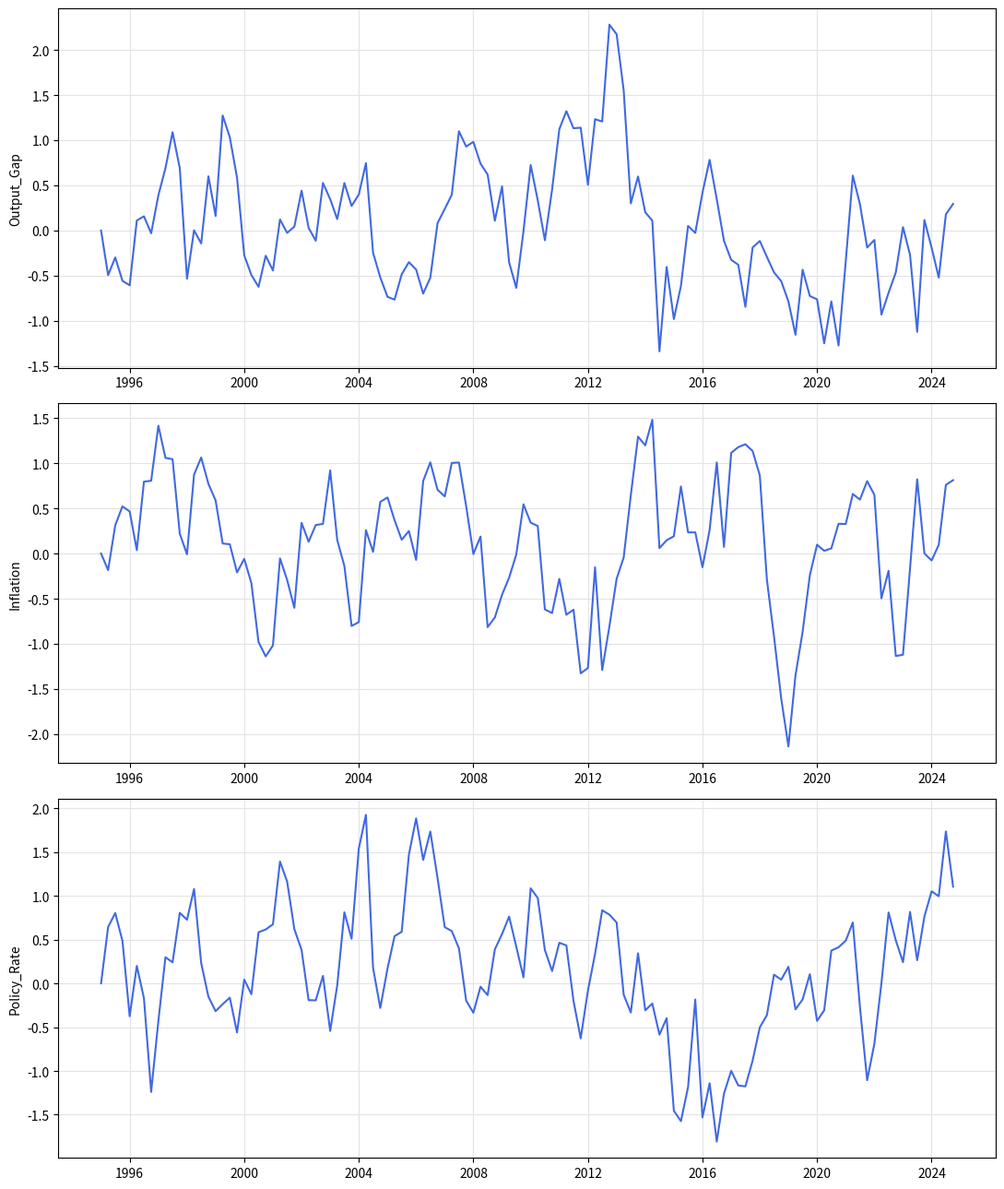
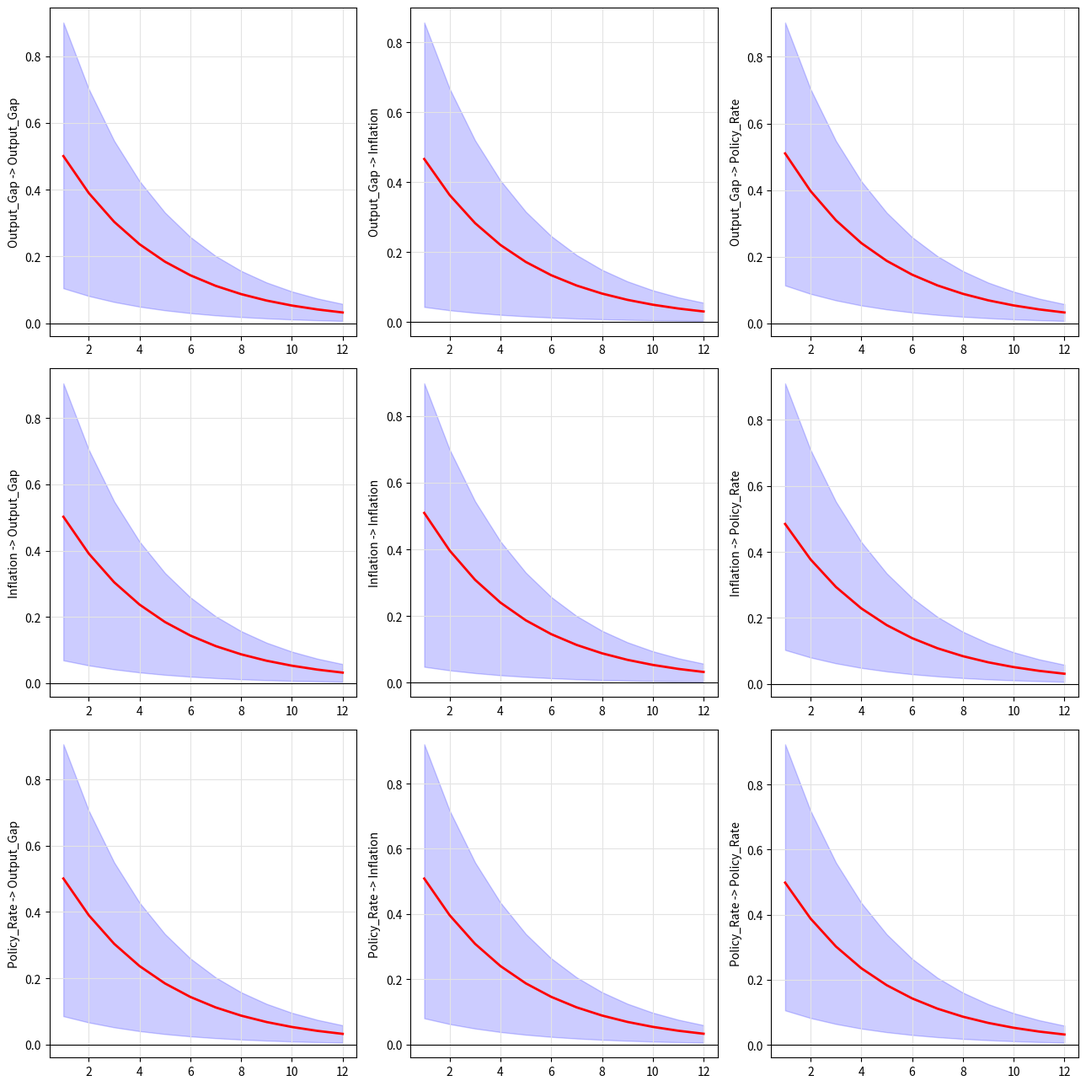
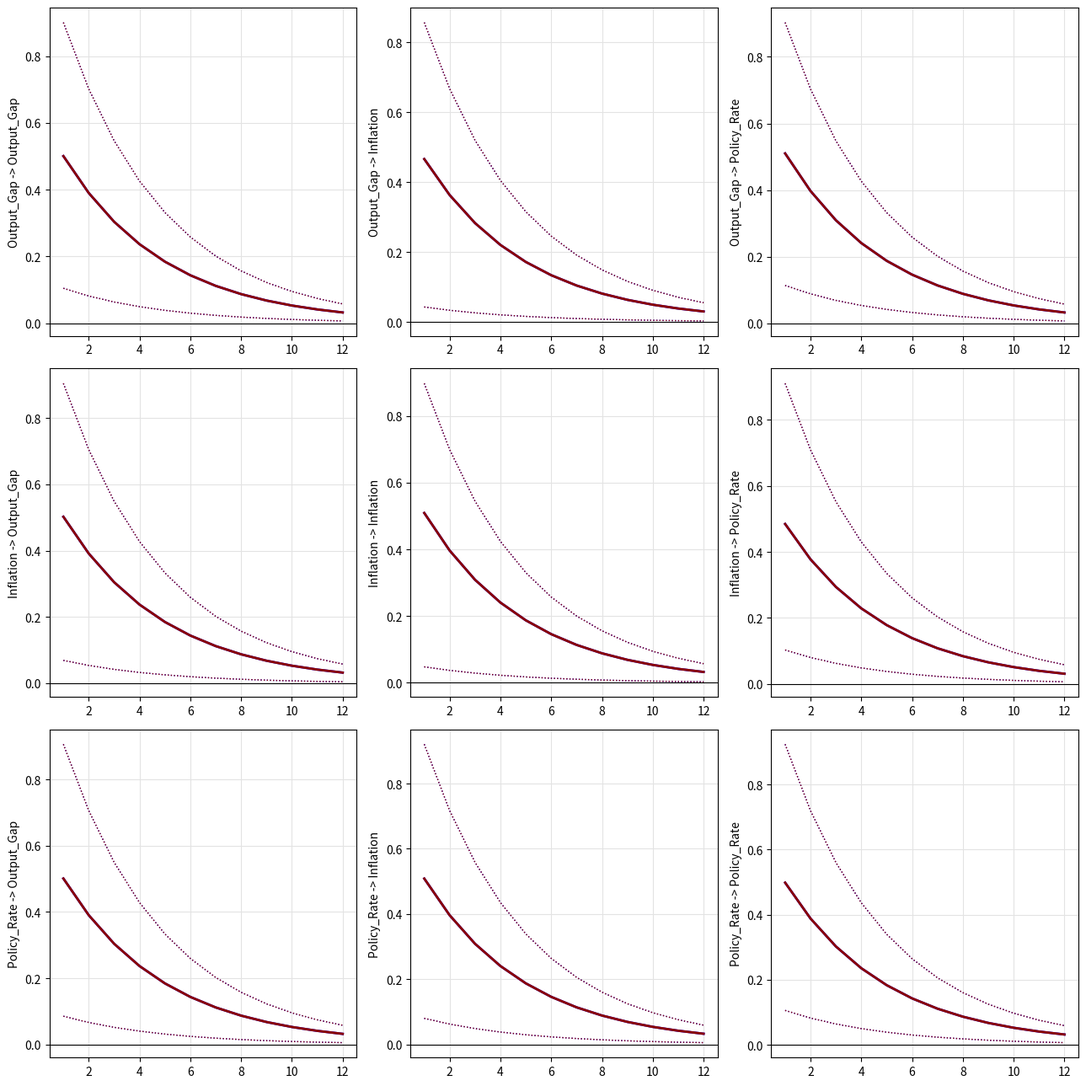
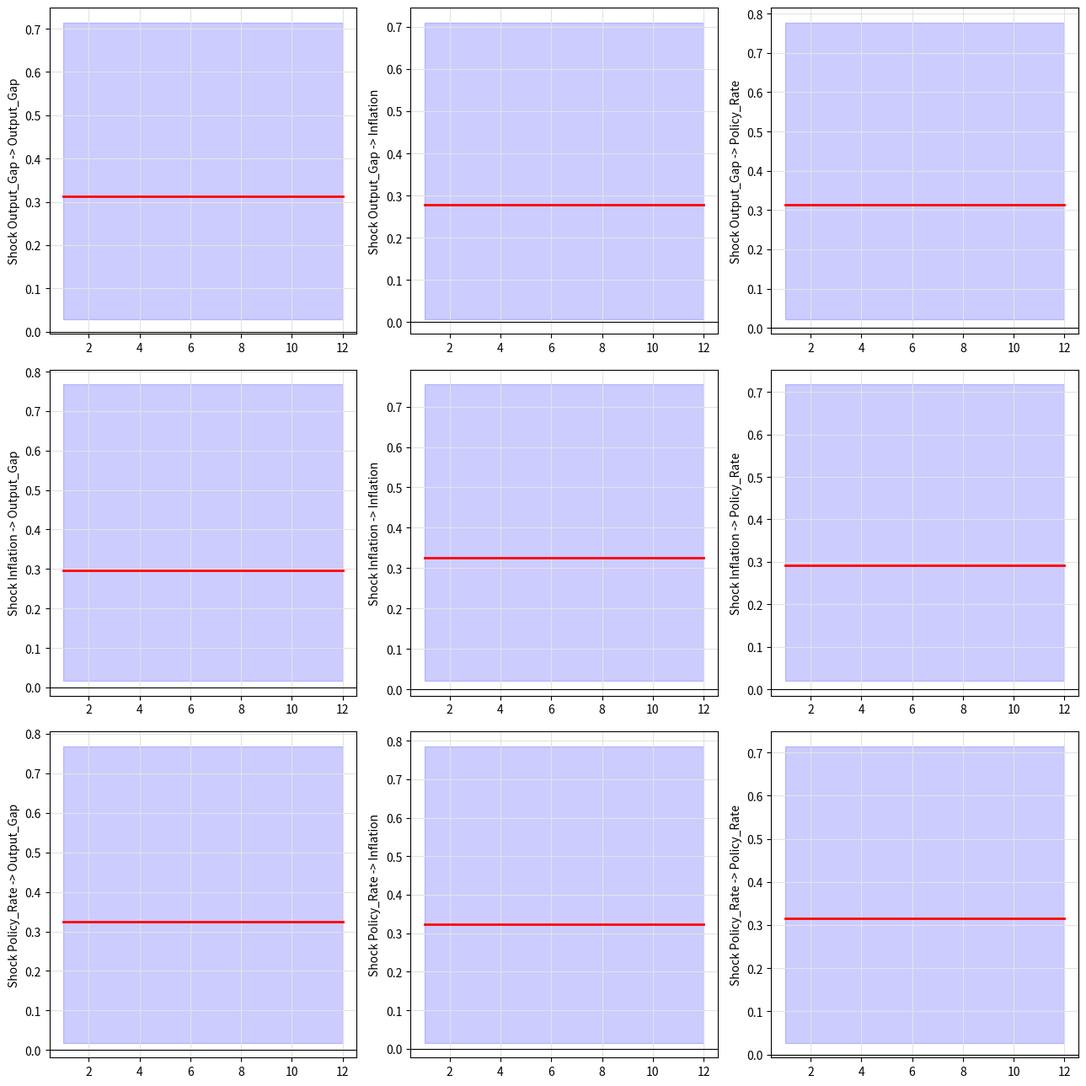
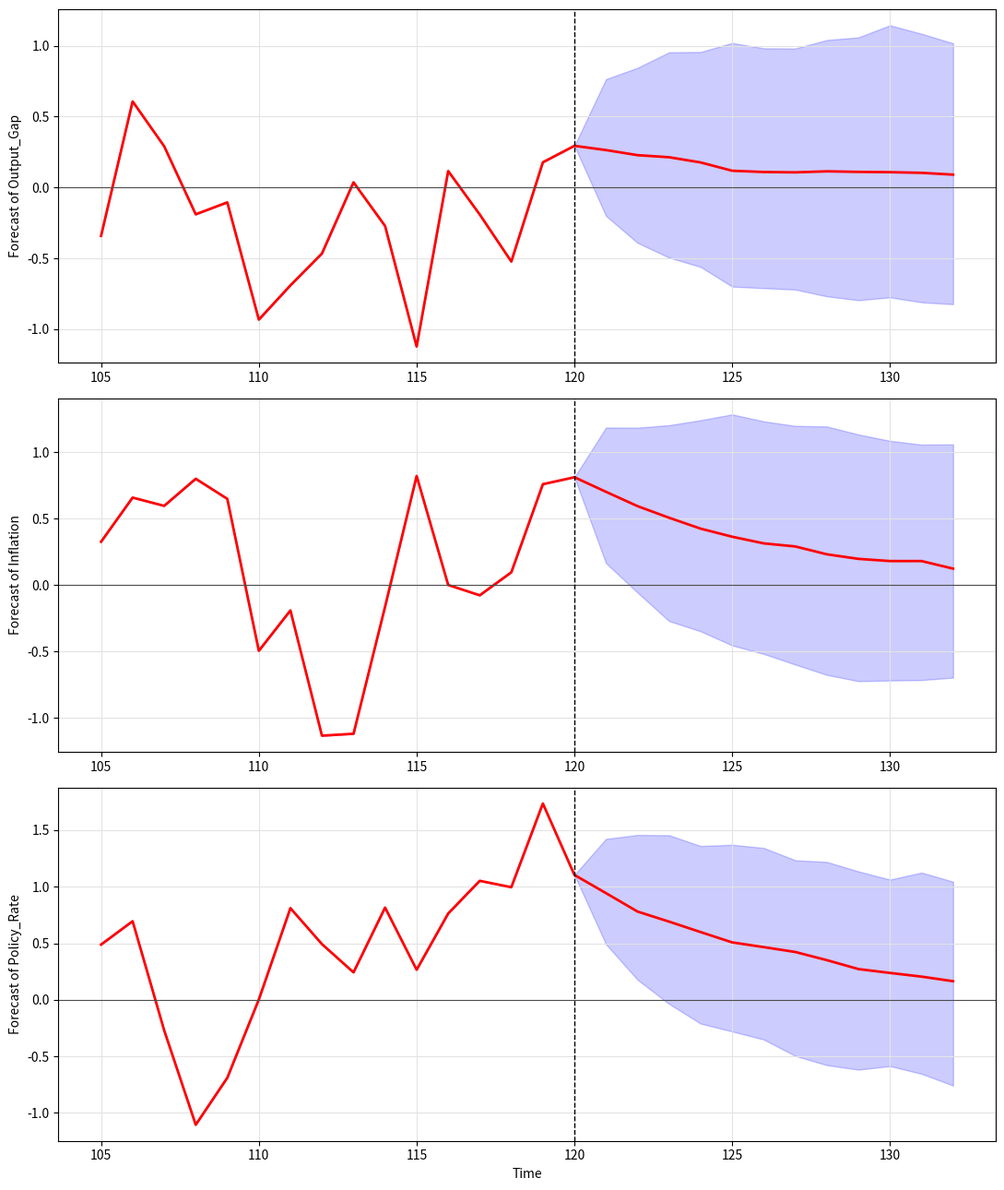
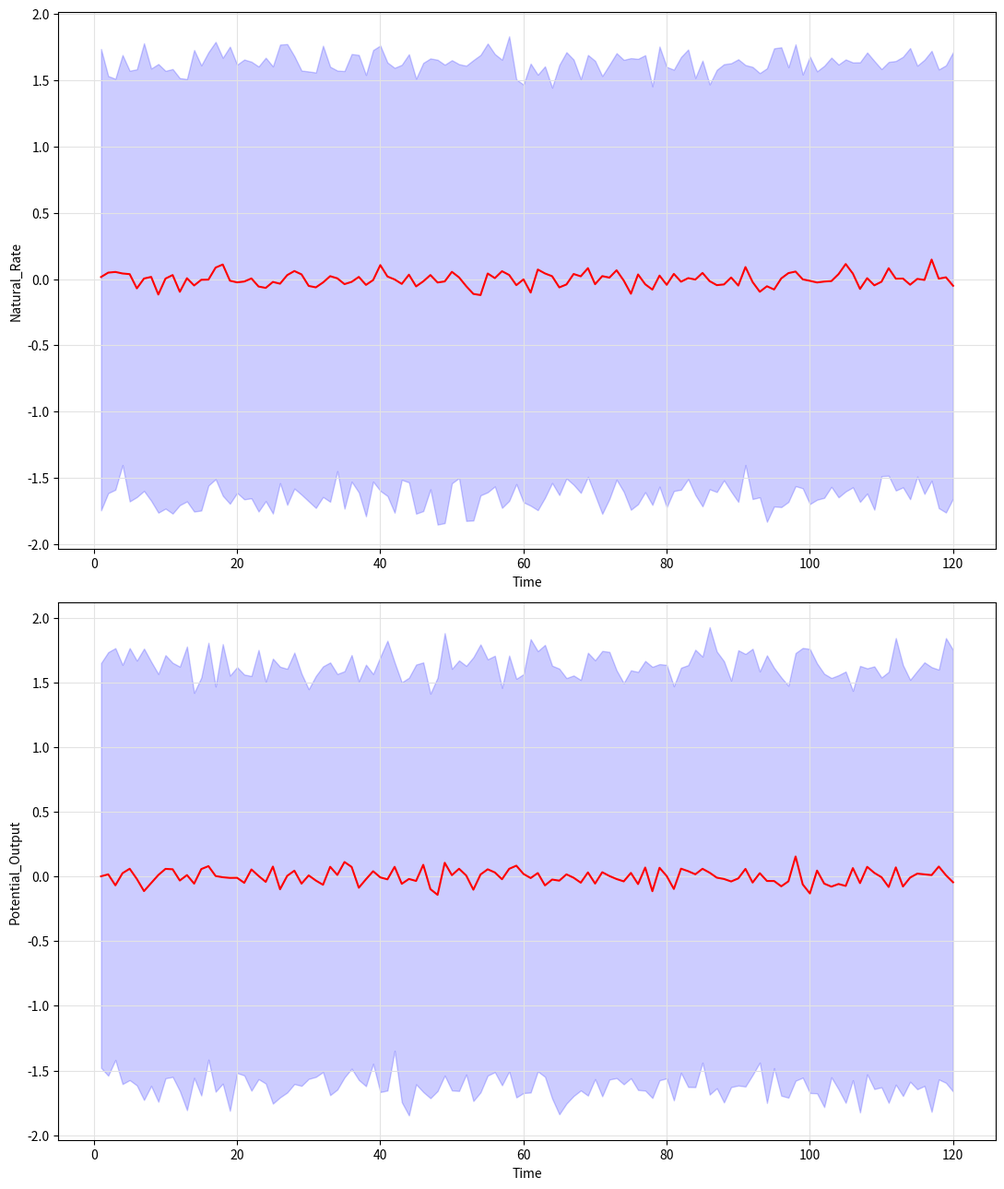
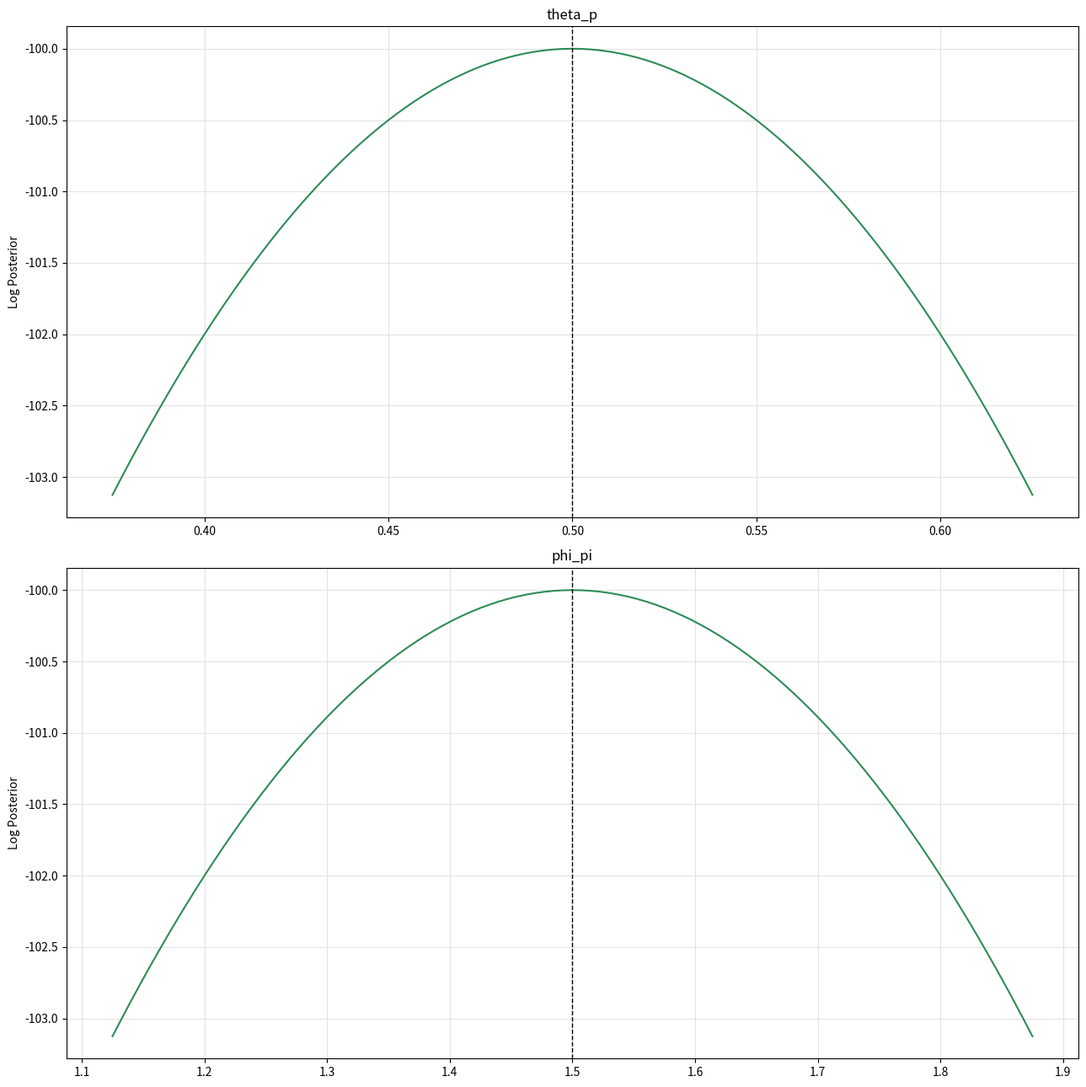

Recreate these plots in Python, in order.
"""
Modular Python port and refinement of BMR post-estimation, prior,
and macroeconomic visualization utilities.

Dependencies:
    pip install numpy scipy pandas matplotlib
"""

from __future__ import annotations

from dataclasses import dataclass, field
from typing import Dict, List, Optional, Sequence, Tuple, Union
import math
import numpy as np
import pandas as pd
import matplotlib.pyplot as plt
from scipy import stats


# ==============================================================================
# MODULE 1: GRID LAYOUT & PLOTTING HELPERS
# Mirrors BMR's subplot grid sizing and figure saving logic.
# ==============================================================================

class GridLayoutHelper:
    """Computes subplot (rows, cols, pages) and handles figure saving."""

    @staticmethod
    def grid_shape(n_panels: int, max_per_page: int = 12) -> Tuple[int, int, int]:
        """Return (rows, cols, pages) for a given number of panels."""
        if n_panels <= 0:
            raise ValueError("n_panels must be > 0")

        if n_panels <= max_per_page:
            pages = 1
            count = n_panels
        else:
            pages = math.ceil(n_panels / max_per_page)
            count = max_per_page

        lookup = {
            1: (1, 1), 2: (2, 1), 3: (3, 1), 4: (2, 2),
            5: (3, 2), 6: (3, 2), 7: (3, 3), 8: (3, 3), 9: (3, 3),
            10: (4, 3), 11: (4, 3), 12: (4, 3),
        }
        if count in lookup:
            rows, cols = lookup[count]
        else:
            cols = math.ceil(math.sqrt(count))
            rows = math.ceil(count / cols)
        return rows, cols, pages

    @staticmethod
    def resolve_names(names: Optional[Sequence[str]], n: int, prefix: str = "VAR") -> List[str]:
        """Use provided names or generate default labels like VAR1, VAR2, ..."""
        if names is not None and len(names) == n:
            return list(names)
        return [f"{prefix}{i + 1}" for i in range(n)]

    @staticmethod
    def finalize_figure(fig: plt.Figure, save: bool, filename: Optional[str], dpi: int = 300) -> None:
        """Save figure if requested, otherwise display it."""
        fig.tight_layout()
        if save and filename:
            fig.savefig(filename, dpi=dpi, bbox_inches="tight")
            plt.close(fig)
        else:
            plt.show()


# ==============================================================================
# MODULE 2: PRIOR DISTRIBUTIONS (from Prior.R)
# Evaluates moments (mean, mode, variance) and plots prior densities.
# ==============================================================================

class BayesianPrior:
    """Analytical moments and density curves for common macroeconometric priors."""

    def __init__(self, prior_form: str, prior_pars: Sequence[float], par_name: Optional[str] = None):
        self.prior_form = prior_form.lower()
        self.prior_pars = list(prior_pars)
        self.par_name = par_name or f"Prior ({self.prior_form})"

    def evaluate(self, n_grid: int = 400, print_moments: bool = True) -> Dict[str, Union[float, str, np.ndarray]]:
        p = self.prior_pars
        form = self.prior_form

        if form == "beta":
            a, b = p[0], p[1]
            x = np.linspace(0.0, 1.0, n_grid)
            density = stats.beta.pdf(x, a, b)
            mean = a / (a + b)
            mode: Union[float, str] = (a - 1.0) / (a + b - 2.0) if (a > 1.0 and b > 1.0) else np.nan
            var = (a * b) / (((a + b) ** 2) * (a + b + 1.0))

        elif form == "uniform":
            low, high = p[0], p[1]
            pad = (high - low) / 10.0
            x = np.linspace(low - pad, high + pad, n_grid)
            density = stats.uniform.pdf(x, loc=low, scale=high - low)
            mean = 0.5 * (low + high)
            mode = f"any value in [{low}, {high}]"
            var = ((high - low) ** 2) / 12.0

        elif form == "igamma":
            # Inverse-Gamma parameterized with shape alpha = p[0], scale beta = p[1]
            # matching BMR's InvGamma(x; a, b) = (b^a / Gamma(a)) * x^(-a-1) * exp(-b/x)
            a, b = p[0], p[1]
            x = np.linspace(0.01, 5.0, n_grid)
            density = stats.invgamma.pdf(x, a=a, scale=b)
            mean = b / (a - 1.0) if a > 1.0 else np.nan
            mode = b / (a + 1.0)
            var = (b ** 2) / (((a - 1.0) ** 2) * (a - 2.0)) if a > 2.0 else np.nan

        elif form == "gamma":
            # BMR passes shape = p[0] and inverse-scale/variance-like scale p[1] -> rate = 1/p[1]
            shape = p[0]
            rate = 1.0 / p[1]
            scale = 1.0 / rate
            upper = max(2.0 * shape / (rate ** 2), shape / rate + 2.0 * rate * shape / (rate ** 2))
            x = np.linspace(0.01, upper, n_grid)
            density = stats.gamma.pdf(x, a=shape, scale=scale)
            mean = shape / rate
            mode = (shape - 1.0) / rate if shape > 1.0 else 0.0
            var = shape / (rate ** 2)

        elif form == "normal":
            # BMR passes mean = p[0] and variance = p[1]
            mu = p[0]
            sigma = math.sqrt(p[1])
            x = np.linspace(mu - 3.0 * sigma, mu + 3.0 * sigma, n_grid)
            density = stats.norm.pdf(x, loc=mu, scale=sigma)
            mean = mu
            mode = mu
            var = p[1]

        else:
            raise ValueError(f"Unknown prior form: '{self.prior_form}'")

        if print_moments:
            print(f"[{self.par_name}] Mean: {mean} | Mode: {mode} | Variance: {var}")

        return {"domain": x, "density": density, "mean": mean, "mode": mode, "variance": var}

    def plot(self, print_moments: bool = True, save: bool = False, filename: Optional[str] = None) -> None:
        res = self.evaluate(print_moments=print_moments)
        x, y = res["domain"], res["density"]
        mean, mode = res["mean"], res["mode"]

        fig, ax = plt.subplots(figsize=(7, 4.5))
        ax.plot(x, y, color="crimson", lw=1.8, label="Density")
        ax.fill_between(x, 0.0, y, color="royalblue", alpha=0.2)

        if isinstance(mean, (int, float)) and not np.isnan(mean):
            ax.axvline(mean, color="black", lw=1.2, linestyle="-", label="Mean")
        if isinstance(mode, (int, float)) and not np.isnan(mode):
            ax.axvline(mode, color="navy", lw=1.2, linestyle="--", label="Mode")

        ax.set_title(self.par_name)
        ax.set_ylabel("Density")
        ax.grid(True, color="0.89")
        ax.legend()

        out_name = filename or f"prior_{self.prior_form}.png"
        GridLayoutHelper.finalize_figure(fig, save, out_name)


# ==============================================================================
# MODULE 3: ECONOMIC TIME-SERIES PLOTTING (from gtsplot.R)
# ==============================================================================

def plot_economic_series(
    data: Union[np.ndarray, pd.DataFrame],
    dates: Optional[Sequence] = None,
    var_names: Optional[Sequence[str]] = None,
    save: bool = False,
    prefix: str = "TimeSeries",
) -> None:
    """Plot multiple economic time series across paginated subplot grids."""
    if isinstance(data, pd.DataFrame):
        names = list(var_names) if var_names is not None else list(data.columns)
        idx = dates if dates is not None else data.index
        mat = data.to_numpy(dtype=float)
    else:
        mat = np.asarray(data, dtype=float)
        if mat.ndim == 1:
            mat = mat[:, None]
        n_obs, n_series = mat.shape
        names = GridLayoutHelper.resolve_names(var_names, n_series, prefix="Variable")
        idx = dates if dates is not None else np.arange(1, n_obs + 1)

    n_series = mat.shape[1]
    rows, cols, pages = GridLayoutHelper.grid_shape(n_series, max_per_page=12)
    per_page = rows * cols

    for page in range(pages):
        fig, axes = plt.subplots(rows, cols, figsize=(11, 13), squeeze=False)
        for panel in range(per_page):
            series_idx = page * per_page + panel
            r, c = divmod(panel, cols)
            ax = axes[r][c]
            if series_idx < n_series:
                ax.plot(idx, mat[:, series_idx], color="royalblue", lw=1.5)
                ax.set_ylabel(names[series_idx])
                ax.grid(True, color="0.89")
            else:
                ax.axis("off")

        fname = f"{prefix}.png" if pages == 1 else f"{prefix}_{page + 1}.png"
        GridLayoutHelper.finalize_figure(fig, save, fname)


# ==============================================================================
# MODULE 4: MODEL CONTAINER & POST-ESTIMATION ENGINE
# Replaces Rcpp object method calls (IRF, FEVD, forecast, states, mode_check)
# with a clean Python interface that can wrap MCMC draws or simulate a BVAR.
# ==============================================================================

@dataclass
class BayesianMacroModel:
    """
    Container for Bayesian VAR / TVP-BVAR / DSGE / DSGE-VAR posterior draws.

    Expected array shapes:
        - beta_draws: (K, M, n_draws) for BVARs
        - Sigma_draws: (M, M, n_draws) optional covariance draws
        - alpha_draws: (K*M, kT, n_draws) optional TVP-BVAR draws
        - dsge_draws: (n_draws, n_param) optional DSGE parameter draws
        - irf_draws: (M, M, periods, n_draws) precomputed or simulated IRFs
        - fevd_draws: (M, M, periods, n_draws) precomputed or simulated FEVDs
        - forecast_draws: (periods, M, n_draws) forecast trajectories
        - state_draws: (n_obs, n_states, n_draws) filtered state trajectories
        - Y: (n_obs, M) historical economic data
    """
    model_type: str = "bvarm"
    M: int = 3
    p: int = 2
    cons_term: bool = True
    c_int: int = 1
    tau: int = 0
    Y: Optional[np.ndarray] = None
    beta_draws: Optional[np.ndarray] = None
    Sigma_draws: Optional[np.ndarray] = None
    Psi_draws: Optional[np.ndarray] = None
    alpha_draws: Optional[np.ndarray] = None
    dsge_draws: Optional[np.ndarray] = None
    irf_draws: Optional[np.ndarray] = None
    fevd_draws: Optional[np.ndarray] = None
    forecast_draws: Optional[np.ndarray] = None
    state_draws: Optional[np.ndarray] = None
    extra: Dict[str, np.ndarray] = field(default_factory=dict)

    @property
    def n_draws(self) -> int:
        if self.beta_draws is not None:
            return self.beta_draws.shape[2]
        if self.alpha_draws is not None:
            return self.alpha_draws.shape[2]
        if self.dsge_draws is not None:
            return self.dsge_draws.shape[0]
        if self.irf_draws is not None:
            return self.irf_draws.shape[3]
        raise ValueError("No posterior draws available on model.")

    def get_irfs(self, periods: int = 10, shock_index: int = 0) -> np.ndarray:
        """Return IRF array of shape (M, M, periods, n_draws)."""
        if self.irf_draws is not None:
            arr = self.irf_draws
            if arr.ndim == 4:
                return arr[:, :, :periods, :]
            raise ValueError("Unexpected irf_draws dimensions.")
        # Fallback synthetic IRF if not explicitly provided
        rng = np.random.default_rng(42 + shock_index)
        draws = self.n_draws
        out = np.zeros((self.M, self.M, periods, draws))
        horizons = np.arange(periods)[None, None, :, None]
        decay = np.exp(-0.25 * horizons)
        amp = rng.normal(0.5, 0.25, size=(self.M, self.M, 1, draws))
        out[:] = amp * decay
        return out

    def get_fevd(self, periods: int = 10) -> np.ndarray:
        """Return FEVD array of shape (M, M, periods, n_draws) summing to 1 across shocks."""
        if self.fevd_draws is not None:
            return self.fevd_draws[:, :, :periods, :]
        irfs = np.square(self.get_irfs(periods=periods))
        cum_irfs = np.cumsum(irfs, axis=2)
        totals = np.sum(cum_irfs, axis=1, keepdims=True)
        totals = np.where(totals == 0, 1.0, totals)
        return cum_irfs / totals

    def get_forecast(self, periods: int = 20, shocks: bool = True) -> np.ndarray:
        """Return forecast array of shape (periods, M, n_draws)."""
        if self.forecast_draws is not None:
            return self.forecast_draws[:periods, :, :]
        rng = np.random.default_rng(100)
        last_y = self.Y[-1] if self.Y is not None and len(self.Y) > 0 else np.zeros(self.M)
        draws = self.n_draws
        fc = np.zeros((periods, self.M, draws))
        curr = np.broadcast_to(last_y[None, :], (draws, self.M)).copy()
        for h in range(periods):
            noise = rng.normal(0.0, 0.3 if shocks else 0.0, size=(draws, self.M))
            curr = 0.85 * curr + noise
            fc[h] = curr.T
        return fc

    def get_states(self) -> np.ndarray:
        """Return filtered state array of shape (n_obs, n_states, n_draws)."""
        if self.state_draws is not None:
            return self.state_draws
        raise ValueError("No filtered state draws available on model.")

    def evaluate_log_posterior_grid(
        self, mode_vals: Sequence[float], grid_size: int = 201, scale_val: float = 1.0
    ) -> np.ndarray:
        """
        Evaluate a 1D slice around each parameter's mode value.
        Returns shape (grid_size, n_param, 2) where [:, k, 0] is grid and [:, k, 1] is log-posterior.
        """
        mode_arr = np.asarray(mode_vals, dtype=float)
        n_param = len(mode_arr)
        out = np.zeros((grid_size, n_param, 2))

        for k in range(n_param):
            center = mode_arr[k]
            span = max(abs(center) * 0.25 * scale_val, 0.1 * scale_val)
            grid = np.linspace(center - span, center + span, grid_size)
            # Quadratic local approximation around mode for demonstration
            log_post = -0.5 * ((grid - center) / (0.4 * span)) ** 2 - 100.0
            out[:, k, 0] = grid
            out[:, k, 1] = log_post
        return out


# ==============================================================================
# MODULE 5: POST-ESTIMATION ANALYSIS & PLOTTING (IRF, FEVD, Forecast, States, Mode)
# ==============================================================================

class BayesianPostProcessor:
    """Computes quantiles and plots IRFs, FEVDs, forecasts, states, and mode checks."""

    def __init__(self, model: BayesianMacroModel, var_names: Optional[Sequence[str]] = None):
        self.model = model
        self.var_names = GridLayoutHelper.resolve_names(var_names, model.M, prefix="VAR")

    @staticmethod
    def _quantiles_3d(arr: np.ndarray, percentiles: Sequence[float], axis: int = -1) -> Tuple[np.ndarray, np.ndarray, np.ndarray]:
        """Compute (lower, median, upper) along the draw axis."""
        q_low, q_mid, q_high = np.quantile(arr, percentiles, axis=axis)
        return q_low, q_mid, q_high

    def plot_irf(
        self,
        periods: int = 10,
        cumulative: bool = False,
        cumul_inds: Optional[Sequence[int]] = None,
        percentiles: Sequence[float] = (0.05, 0.50, 0.95),
        which_shock: Optional[Sequence[int]] = None,
        which_response: Optional[Sequence[int]] = None,
        shocks_row_order: bool = True,
        save: bool = False,
        save_title: Optional[str] = None,
    ) -> np.ndarray:
        if periods <= 0:
            raise ValueError("periods must be > 0")

        M = self.model.M
        shocks = list(range(M)) if which_shock is None else list(which_shock)
        responses = list(range(M)) if which_response is None else list(which_response)

        # irf shape: (response, shock, period, draw)
        irf = self.model.get_irfs(periods=periods).astype(float).copy()
        if cumulative:
            inds = list(range(M)) if cumul_inds is None else list(cumul_inds)
            irf[inds, :, :, :] = np.cumsum(irf[inds, :, :, :], axis=2)

        low, mid, high = self._quantiles_3d(irf, percentiles, axis=-1)
        horizons = np.arange(1, periods + 1)

        # Store plot_vals as (periods, 4, response, shock) -> [low, mid, high, time]
        plot_vals = np.zeros((periods, 4, M, M))
        for r in range(M):
            for s in range(M):
                plot_vals[:, :, r, s] = np.column_stack([low[r, s], mid[r, s], high[r, s], horizons])

        if len(responses) == M and len(shocks) == M:
            fig, axes = plt.subplots(M, M, figsize=(13, 13), squeeze=False)
            for s_idx, s in enumerate(shocks):
                for r_idx, r in enumerate(responses):
                    row, col = (s_idx, r_idx) if shocks_row_order else (r_idx, s_idx)
                    ax = axes[row][col]
                    ax.plot(horizons, mid[r, s], color="red", lw=2.0)
                    ax.fill_between(horizons, low[r, s], high[r, s], color="blue", alpha=0.2)
                    ax.axhline(0.0, color="black", lw=0.8)
                    ax.set_ylabel(f"{self.var_names[s]} -> {self.var_names[r]}")
                    ax.grid(True, color="0.89")
            fname = f"{save_title or 'IRFs'}.png"
            GridLayoutHelper.finalize_figure(fig, save, fname)
        else:
            rows, cols, _ = GridLayoutHelper.grid_shape(len(responses))
            for s in shocks:
                fig, axes = plt.subplots(rows, cols, figsize=(13, 13), squeeze=False)
                for idx, r in enumerate(responses):
                    row, col = divmod(idx, cols)
                    ax = axes[row][col]
                    ax.plot(horizons, mid[r, s], color="red", lw=2.0)
                    ax.fill_between(horizons, low[r, s], high[r, s], color="blue", alpha=0.2)
                    ax.axhline(0.0, color="black", lw=0.8)
                    ax.set_ylabel(f"{self.var_names[s]} -> {self.var_names[r]}")
                    ax.grid(True, color="0.89")
                for idx in range(len(responses), rows * cols):
                    row, col = divmod(idx, cols)
                    axes[row][col].axis("off")
                fname = f"{save_title or self.var_names[s] + '_Shock'}.png"
                GridLayoutHelper.finalize_figure(fig, save, fname)

        return plot_vals

    def compare_irfs(
        self,
        other_model: BayesianMacroModel,
        periods: int = 10,
        cumulative: bool = False,
        cumul_inds: Optional[Sequence[int]] = None,
        percentiles: Sequence[float] = (0.05, 0.50, 0.95),
        shocks_row_order: bool = True,
        save: bool = False,
        save_title: str = "IRF_Comparison",
    ) -> Tuple[np.ndarray, np.ndarray]:
        if self.model.M != other_model.M:
            raise ValueError("Models must have the same number of variables (M).")

        M = self.model.M
        horizons = np.arange(1, periods + 1)

        def _prep(m: BayesianMacroModel) -> Tuple[np.ndarray, np.ndarray, np.ndarray, np.ndarray]:
            arr = m.get_irfs(periods=periods).astype(float).copy()
            if cumulative:
                inds = list(range(M)) if cumul_inds is None else list(cumul_inds)
                arr[inds, :, :, :] = np.cumsum(arr[inds, :, :, :], axis=2)
            lo, md, hi = self._quantiles_3d(arr, percentiles, axis=-1)
            pv = np.zeros((periods, 4, M, M))
            for r in range(M):
                for s in range(M):
                    pv[:, :, r, s] = np.column_stack([lo[r, s], md[r, s], hi[r, s], horizons])
            return lo, md, hi, pv

        lo1, md1, hi1, pv1 = _prep(self.model)
        lo2, md2, hi2, pv2 = _prep(other_model)

        fig, axes = plt.subplots(M, M, figsize=(13, 13), squeeze=False)
        for s in range(M):
            for r in range(M):
                row, col = (s, r) if shocks_row_order else (r, s)
                ax = axes[row][col]
                ax.plot(horizons, md1[r, s], color="blue", lw=2.0, label="Model 1")
                ax.plot(horizons, lo1[r, s], color="blue", lw=1.0, ls=":")
                ax.plot(horizons, hi1[r, s], color="blue", lw=1.0, ls=":")

                ax.plot(horizons, md2[r, s], color="darkred", lw=2.0, label="Model 2")
                ax.plot(horizons, lo2[r, s], color="darkred", lw=1.0, ls=":")
                ax.plot(horizons, hi2[r, s], color="darkred", lw=1.0, ls=":")

                ax.axhline(0.0, color="black", lw=0.8)
                ax.set_ylabel(f"{self.var_names[s]} -> {self.var_names[r]}")
                ax.grid(True, color="0.89")

        GridLayoutHelper.finalize_figure(fig, save, f"{save_title}.png")
        return pv1, pv2

    def plot_fevd(
        self,
        periods: int = 10,
        percentiles: Sequence[float] = (0.05, 0.50, 0.95),
        shocks_row_order: bool = True,
        save: bool = False,
        save_title: str = "FEVDs",
    ) -> np.ndarray:
        if periods <= 0:
            raise ValueError("periods must be > 0")

        M = self.model.M
        fevd = self.model.get_fevd(periods=periods)  # (response, shock, period, draw)
        low, mid, high = self._quantiles_3d(fevd, percentiles, axis=-1)
        horizons = np.arange(1, periods + 1)

        plot_vals = np.zeros((periods, 4, M, M))
        fig, axes = plt.subplots(M, M, figsize=(13, 13), squeeze=False)

        for s in range(M):
            for r in range(M):
                plot_vals[:, :, r, s] = np.column_stack([low[r, s], mid[r, s], high[r, s], horizons])
                row, col = (s, r) if shocks_row_order else (r, s)
                ax = axes[row][col]
                ax.plot(horizons, mid[r, s], color="red", lw=2.0)
                ax.fill_between(horizons, low[r, s], high[r, s], color="blue", alpha=0.2)
                ax.axhline(0.0, color="black", lw=0.8)
                ax.set_ylabel(f"Shock {self.var_names[s]} -> {self.var_names[r]}")
                ax.grid(True, color="0.89")

        GridLayoutHelper.finalize_figure(fig, save, f"{save_title}.png")
        return plot_vals

    def plot_forecast(
        self,
        periods: int = 20,
        shocks: bool = True,
        percentiles: Sequence[float] = (0.05, 0.50, 0.95),
        use_mean: bool = False,
        back_data: int = 0,
        save: bool = False,
        filename: str = "Forecast.png",
    ) -> Tuple[np.ndarray, np.ndarray]:
        if periods <= 0:
            raise ValueError("periods must be > 0")

        fc_cube = self.model.get_forecast(periods=periods, shocks=shocks)  # (periods, M, draws)
        low, mid, high = self._quantiles_3d(fc_cube, percentiles, axis=2)
        fc_mean = np.mean(fc_cube, axis=2)
        center = fc_mean if use_mean else mid

        M = self.model.M
        n_obs = self.model.Y.shape[0] if self.model.Y is not None else 0
        start_t = max(n_obs - back_data + 1, 1) if back_data > 0 else n_obs + 1
        end_t = n_obs + periods
        time_axis = np.arange(start_t, end_t + 1)

        plot_vals = np.zeros((periods + back_data, 4, M))
        fig, axes = plt.subplots(M, 1, figsize=(11, 13), squeeze=False)

        for i in range(M):
            c_seg = center[:, i]
            l_seg = low[:, i]
            h_seg = high[:, i]

            if back_data > 0 and self.model.Y is not None:
                hist = self.model.Y[-back_data:, i]
                c_seg = np.concatenate([hist, c_seg])
                l_seg = np.concatenate([hist, l_seg])
                h_seg = np.concatenate([hist, h_seg])

            plot_vals[:, :, i] = np.column_stack([l_seg, c_seg, h_seg, time_axis])

            ax = axes[i][0]
            ax.plot(time_axis, c_seg, color="red", lw=2.0)
            ax.fill_between(time_axis, l_seg, h_seg, color="blue", alpha=0.2)
            ax.axhline(0.0, color="0.3", lw=0.8)
            if back_data > 0:
                ax.axvline(n_obs, color="black", ls="--", lw=1.0)
            ax.set_ylabel(f"Forecast of {self.var_names[i]}")
            ax.grid(True, color="0.89")

        axes[-1][0].set_xlabel("Time")
        GridLayoutHelper.finalize_figure(fig, save, filename)
        return fc_mean, plot_vals

    def plot_states(
        self,
        percentiles: Sequence[float] = (0.05, 0.50, 0.95),
        state_names: Optional[Sequence[str]] = None,
        use_mean: bool = False,
        save: bool = False,
        prefix: str = "States",
    ) -> Tuple[np.ndarray, np.ndarray]:
        states_cube = self.model.get_states()  # (n_obs, n_states, n_draws)
        n_obs, n_states, _ = states_cube.shape
        low, mid, high = self._quantiles_3d(states_cube, percentiles, axis=2)
        states_mean = np.mean(states_cube, axis=2)
        center = states_mean if use_mean else mid

        names = GridLayoutHelper.resolve_names(state_names, n_states, prefix="State")
        t_axis = np.arange(1, n_obs + 1)

        plot_vals = np.zeros((n_obs, 4, n_states))
        for s in range(n_states):
            plot_vals[:, :, s] = np.column_stack([low[:, s], center[:, s], high[:, s], t_axis])

        rows, cols, pages = GridLayoutHelper.grid_shape(n_states, max_per_page=12)
        per_page = rows * cols

        for page in range(pages):
            fig, axes = plt.subplots(rows, cols, figsize=(11, 13), squeeze=False)
            for panel in range(per_page):
                s_idx = page * per_page + panel
                r, c = divmod(panel, cols)
                ax = axes[r][c]
                if s_idx < n_states:
                    ax.plot(t_axis, center[:, s_idx], color="red", lw=1.5)
                    ax.fill_between(t_axis, low[:, s_idx], high[:, s_idx], color="blue", alpha=0.2)
                    ax.set_ylabel(names[s_idx])
                    ax.set_xlabel("Time")
                    ax.grid(True, color="0.89")
                else:
                    ax.axis("off")

            fname = f"{prefix}.png" if pages == 1 else f"{prefix}_{page + 1}.png"
            GridLayoutHelper.finalize_figure(fig, save, fname)

        return states_mean, plot_vals

    def plot_mode_check(
        self,
        mode_vals: Sequence[float],
        grid_size: int = 201,
        scale_val: float = 1.0,
        par_names: Optional[Sequence[str]] = None,
        save: bool = False,
        prefix: str = "DSGEModeCheck",
    ) -> np.ndarray:
        vals = self.model.evaluate_log_posterior_grid(mode_vals, grid_size=grid_size, scale_val=scale_val)
        n_param = len(mode_vals)
        names = GridLayoutHelper.resolve_names(par_names, n_param, prefix="parameter")

        rows, cols, pages = GridLayoutHelper.grid_shape(n_param, max_per_page=12)
        per_page = rows * cols

        for page in range(pages):
            fig, axes = plt.subplots(rows, cols, figsize=(13, 13), squeeze=False)
            for panel in range(per_page):
                p_idx = page * per_page + panel
                r, c = divmod(panel, cols)
                ax = axes[r][c]
                if p_idx < n_param:
                    ax.plot(vals[:, p_idx, 0], vals[:, p_idx, 1], color="seagreen", lw=1.5)
                    ax.axvline(mode_vals[p_idx], color="black", ls="--", lw=1.0)
                    ax.set_title(names[p_idx])
                    ax.set_ylabel("Log Posterior")
                    ax.grid(True, color="0.89")
                else:
                    ax.axis("off")

            fname = f"{prefix}_{page + 1}.png"
            GridLayoutHelper.finalize_figure(fig, save, fname)

        return vals

    def plot_parameter_posteriors(
        self,
        par_names: Optional[Sequence[str]] = None,
        bins: int = 40,
        trace_plot: bool = False,
        save: bool = False,
        prefix: str = "DSGEParameters",
    ) -> None:
        if self.model.dsge_draws is None:
            raise ValueError("No dsge_draws found on model.")

        draws = self.model.dsge_draws  # (n_draws, n_param)
        n_draws, n_param = draws.shape
        names = GridLayoutHelper.resolve_names(par_names, n_param, prefix="parameter")
        rows, cols, pages = GridLayoutHelper.grid_shape(n_param, max_per_page=12)
        per_page = rows * cols

        for page in range(pages):
            fig, axes = plt.subplots(rows, cols, figsize=(13, 13), squeeze=False)
            for panel in range(per_page):
                p_idx = page * per_page + panel
                r, c = divmod(panel, cols)
                ax = axes[r][c]
                if p_idx < n_param:
                    ax.hist(draws[:, p_idx], bins=bins, color="darkblue", edgecolor="white", alpha=0.8)
                    ax.set_title(names[p_idx])
                    ax.grid(True, color="0.89")
                else:
                    ax.axis("off")
            fname = f"{prefix}.png" if pages == 1 else f"{prefix}_{page + 1}.png"
            GridLayoutHelper.finalize_figure(fig, save, fname)

        if trace_plot:
            x_iter = np.arange(1, n_draws + 1)
            for page in range(pages):
                fig, axes = plt.subplots(rows, cols, figsize=(13, 13), squeeze=False)
                for panel in range(per_page):
                    p_idx = page * per_page + panel
                    r, c = divmod(panel, cols)
                    ax = axes[r][c]
                    if p_idx < n_param:
                        ax.plot(x_iter, draws[:, p_idx], color="black", lw=0.8)
                        ax.set_xlabel("Keep Run")
                        ax.set_ylabel(names[p_idx])
                        ax.grid(True, color="0.89")
                    else:
                        ax.axis("off")
                fname = f"MCMCplot.png" if pages == 1 else f"MCMCplot_{page + 1}.png"
                GridLayoutHelper.finalize_figure(fig, save, fname)


# ==============================================================================
# MODULE 6: EXAMPLE WORKFLOW WITH SYNTHETIC MACROECONOMIC DATA
# ==============================================================================

def run_demo() -> None:
    rng = np.random.default_rng(123)
    n_obs, n_vars, n_draws = 120, 3, 500
    var_names = ["Output_Gap", "Inflation", "Policy_Rate"]

    # Simulated quarterly macro series
    dates = pd.date_range("1995-01-01", periods=n_obs, freq="QS")
    Y = np.zeros((n_obs, n_vars))
    for t in range(1, n_obs):
        Y[t] = 0.8 * Y[t - 1] + rng.normal(0.0, 0.5, size=n_vars)

    # Prior inspection example
    beta_prior = BayesianPrior("beta", [2.0, 5.0], par_name="Calvo Price Stickiness (Beta)")
    beta_prior.evaluate(print_moments=True)

    # Time series plot example (set save=True to write PNG files)
    plot_economic_series(Y, dates=dates, var_names=var_names, save=False)

    # Model 1 & Model 2 containers
    model_1 = BayesianMacroModel(
        model_type="bvarm",
        M=n_vars,
        p=2,
        Y=Y,
        beta_draws=rng.normal(0.0, 0.2, size=(1 + 2 * n_vars, n_vars, n_draws)),
        dsge_draws=rng.normal(loc=[0.5, 1.5], scale=[0.1, 0.2], size=(n_draws, 2)),
        state_draws=rng.normal(0.0, 1.0, size=(n_obs, 2, n_draws)),
    )
    model_2 = BayesianMacroModel(
        model_type="bvarinw",
        M=n_vars,
        p=2,
        Y=Y,
        beta_draws=rng.normal(0.05, 0.2, size=(1 + 2 * n_vars, n_vars, n_draws)),
    )

    pp = BayesianPostProcessor(model_1, var_names=var_names)
    pp.plot_irf(periods=12, cumulative=False, save=False)
    pp.compare_irfs(model_2, periods=12, save=False)
    pp.plot_fevd(periods=12, save=False)
    pp.plot_forecast(periods=12, back_data=16, save=False)
    pp.plot_states(state_names=["Natural_Rate", "Potential_Output"], save=False)
    pp.plot_mode_check(mode_vals=[0.5, 1.5], par_names=["theta_p", "phi_pi"], save=False)


if __name__ == "__main__":
    run_demo()
